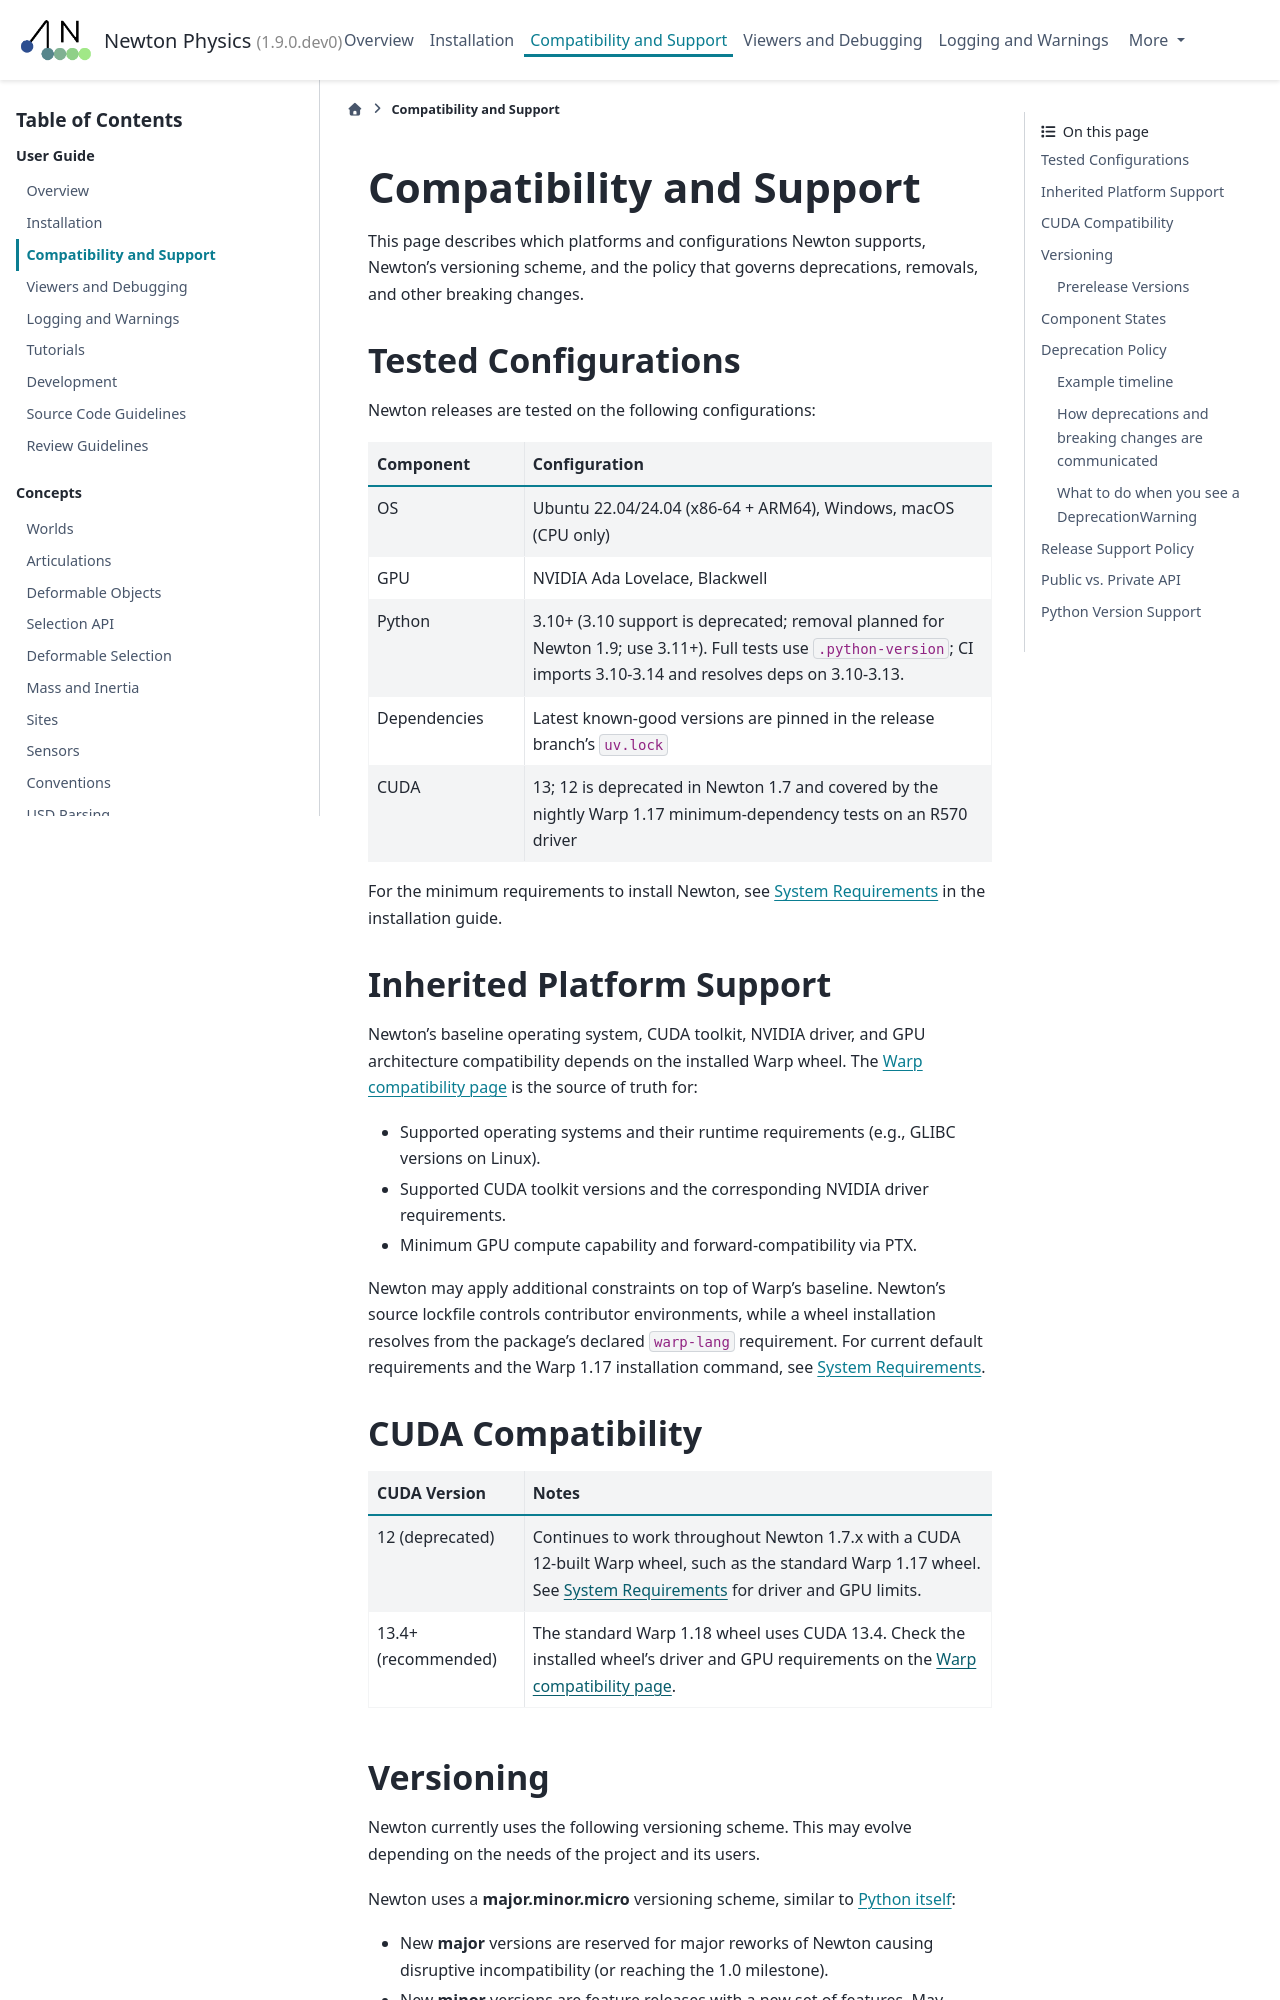

repository: jnskkmhr/newton · page: latest/guide/compatibility.html · generator: sphinx

.. SPDX-FileCopyrightText: Copyright (c) 2026 The Newton Developers
.. SPDX-License-Identifier: CC-BY-4.0

Compatibility and Support
=========================

This page describes which platforms and configurations Newton supports,
Newton's versioning scheme, and the policy that governs deprecations,
removals, and other breaking changes.

.. _tested-configurations:

Tested Configurations
---------------------

Newton releases are tested on the following configurations:

.. list-table::
   :widths: 25 75
   :header-rows: 1

   * - Component
     - Configuration
   * - OS
     - Ubuntu 22.04/24.04 (x86-64 + ARM64), Windows, macOS (CPU only)
   * - GPU
     - NVIDIA Ada Lovelace, Blackwell
   * - Python
     - 3.10+; full tests use ``.python-version``; CI imports 3.10-3.14 and resolves deps on 3.10-3.13
   * - Dependencies
     - Latest known-good versions are pinned in the release branch's ``uv.lock``
   * - CUDA
     - 12, 13

For the minimum requirements to install Newton, see
:ref:`system-requirements` in the installation guide.

Inherited Platform Support
--------------------------

Newton's baseline operating system, CUDA toolkit, NVIDIA driver, and
GPU architecture compatibility is inherited from `NVIDIA Warp
<https://nvidia.github.io/warp/stable/user_guide/compatibility.html>`__.
Warp's compatibility page is the source of truth for:

* Supported operating systems and their runtime requirements (e.g.,
  GLIBC versions on Linux).
* Supported CUDA toolkit versions and the corresponding NVIDIA driver
  requirements.
* Minimum GPU compute capability and forward-compatibility via PTX.

Newton may apply additional constraints on top of Warp's baseline; see
:ref:`cuda-compatibility` below.  For the install-relevant minimums,
see :ref:`system-requirements` in the installation guide.

.. _cuda-compatibility:

CUDA Compatibility
------------------

.. list-table::
   :widths: 25 75
   :header-rows: 1

   * - CUDA Version
     - Notes
   * - 12.3+
     - Required for reliable CUDA graph capture
   * - 12.4+
     - Recommended for best performance
   * - 13
     - Supported

.. _versioning:

Versioning
----------

Newton currently uses the following versioning scheme. This may evolve
depending on the needs of the project and its users.

Newton uses a **major.minor.micro** versioning scheme, similar to
`Python itself <https://devguide.python.org/developer-workflow/development-cycle/#devcycle>`__:

* New **major** versions are reserved for major reworks of Newton causing
  disruptive incompatibility (or reaching the 1.0 milestone).
* New **minor** versions are feature releases with a new set of features.
  May contain deprecations, breaking changes, and removals.
* New **micro** versions are bug-fix releases. In principle, there are no
  new features. The first release of a new minor version always includes
  the micro version (e.g., ``1.1.0``), though informal references may
  shorten it (e.g., "Newton 1.1").
